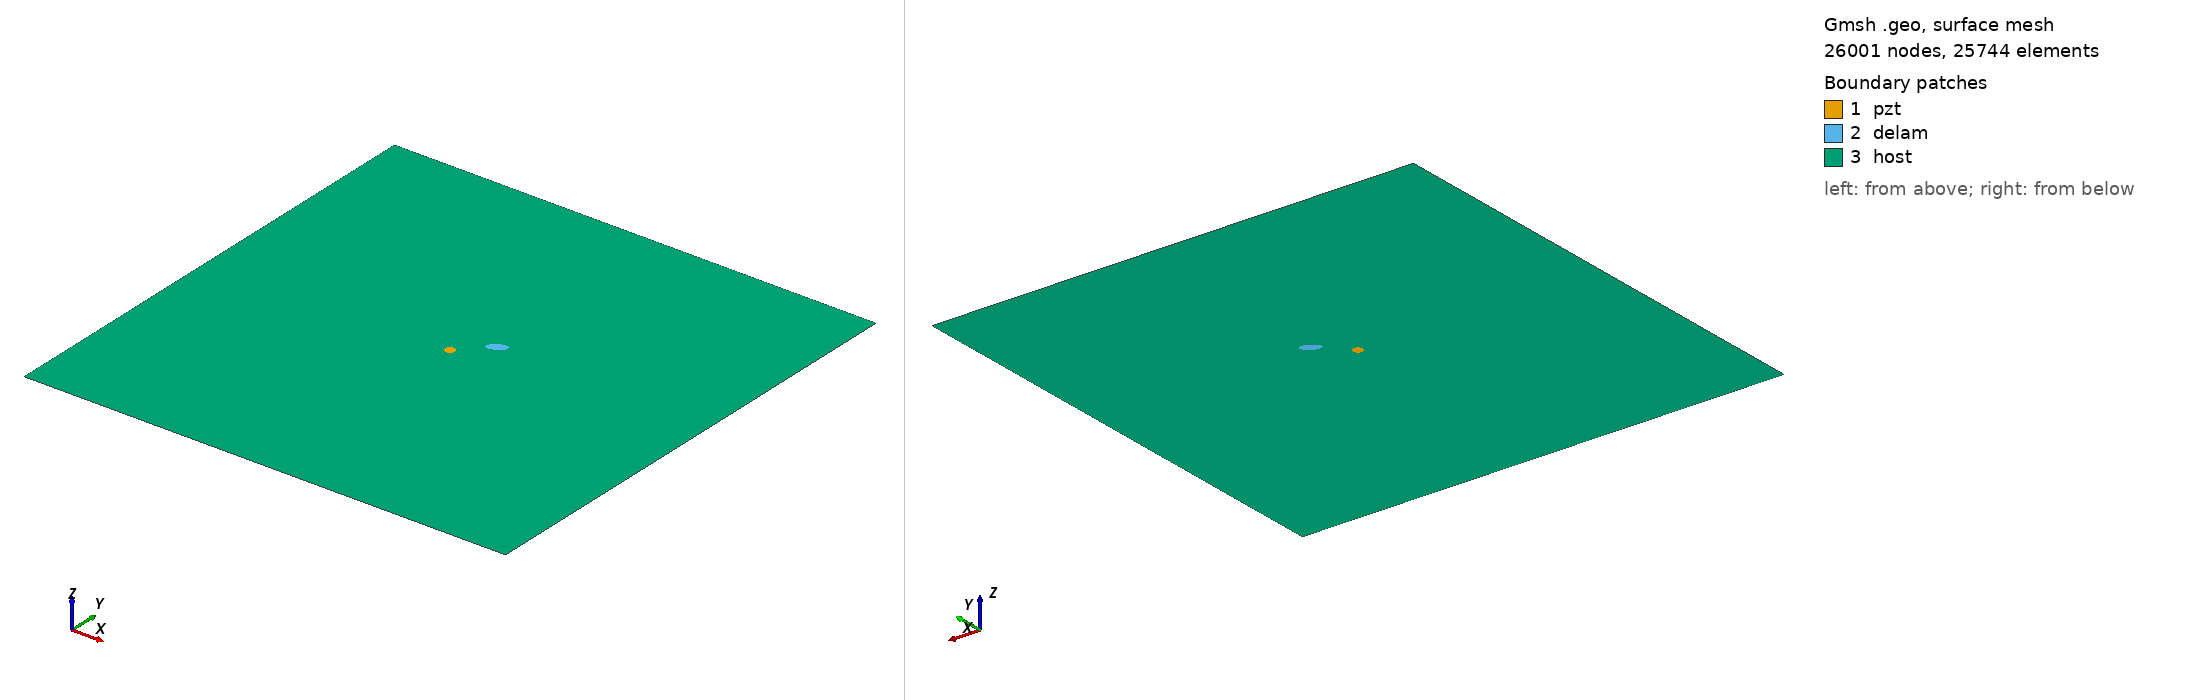

Gmsh geometry script, surface-meshed: 26001 nodes, 25744 surface elements. Boundary patches (legend numbers): 1 pzt, 2 delam, 3 host. Left view from above one corner, right view from below the opposite corner. Legend entries are the model's physical surfaces. The drawing asked Gmsh for element sizes between 1% and 20% of the model's largest extent; the script's own settings can give other sizes.

=== m_2_delam1_position_no_56_a_10mm_b_5mm_angle_30.geo (drawn) ===
SetFactory("OpenCASCADE");
L=0.500000; 
W=0.500000; 
a=0.010000; 
b=0.005000; 
x=0.277778; 
y=0.277778; 
alpha=0.166667 *Pi; 
r=0.005000; 
xpzt=0.250000; 
ypzt=0.250000; 
//+
Point(1) = {0, 0, 0, 1.0};
//+
Point(2) = {L, 0, 0, 1.0};
//+
Point(3) = {L, W, 0, 1.0};
//+
Point(4) = {0, W, 0, 1.0};
//+
Line(1) = {1, 2};
//+
Line(2) = {2, 3};
//+
Line(3) = {3, 4};
//+
Line(4) = {4, 1};
//+
Circle(5) = {xpzt, ypzt, -0, r, 0, 2*Pi};
//+
Ellipse(6) = {x, y, -0, a, b, 0, 2*Pi};
//+
Rotate {{0, 0, 1}, {x, y, 0}, alpha} {
  Curve{6}; 
}
//+
Curve Loop(1) = {4, 1, 2, 3};
//+
Curve Loop(2) = {6};
//+
Curve Loop(3) = {5};
//+
Curve Loop(4) = {6};
//+
Curve Loop(5) = {5};
//+
Plane Surface(1) = {5};
//+
Plane Surface(2) = {4};
//+
Plane Surface(3) = {1, 2, 3};
//+
Point(9) = {xpzt, ypzt, 0, 1.0};
//+
Point{9} In Surface {1};// mesh node at centre of pzt
//+
Physical Surface("pzt") = {1};
//+
Physical Surface("delam") = {2};
//+
Physical Surface("host") = {3};

Mesh.Algorithm = 6; // Frontal
Mesh.CharacteristicLengthFactor = 0.080000;
Mesh.CharacteristicLengthMin = 0.001000;
Mesh.CharacteristicLengthMax = 0.200000;
Mesh.RecombineAll = 1; // Apply recombination algorithm
Mesh.SubdivisionAlgorithm = 1; // 1: all quadrangles
Mesh.Smoothing = 1;
